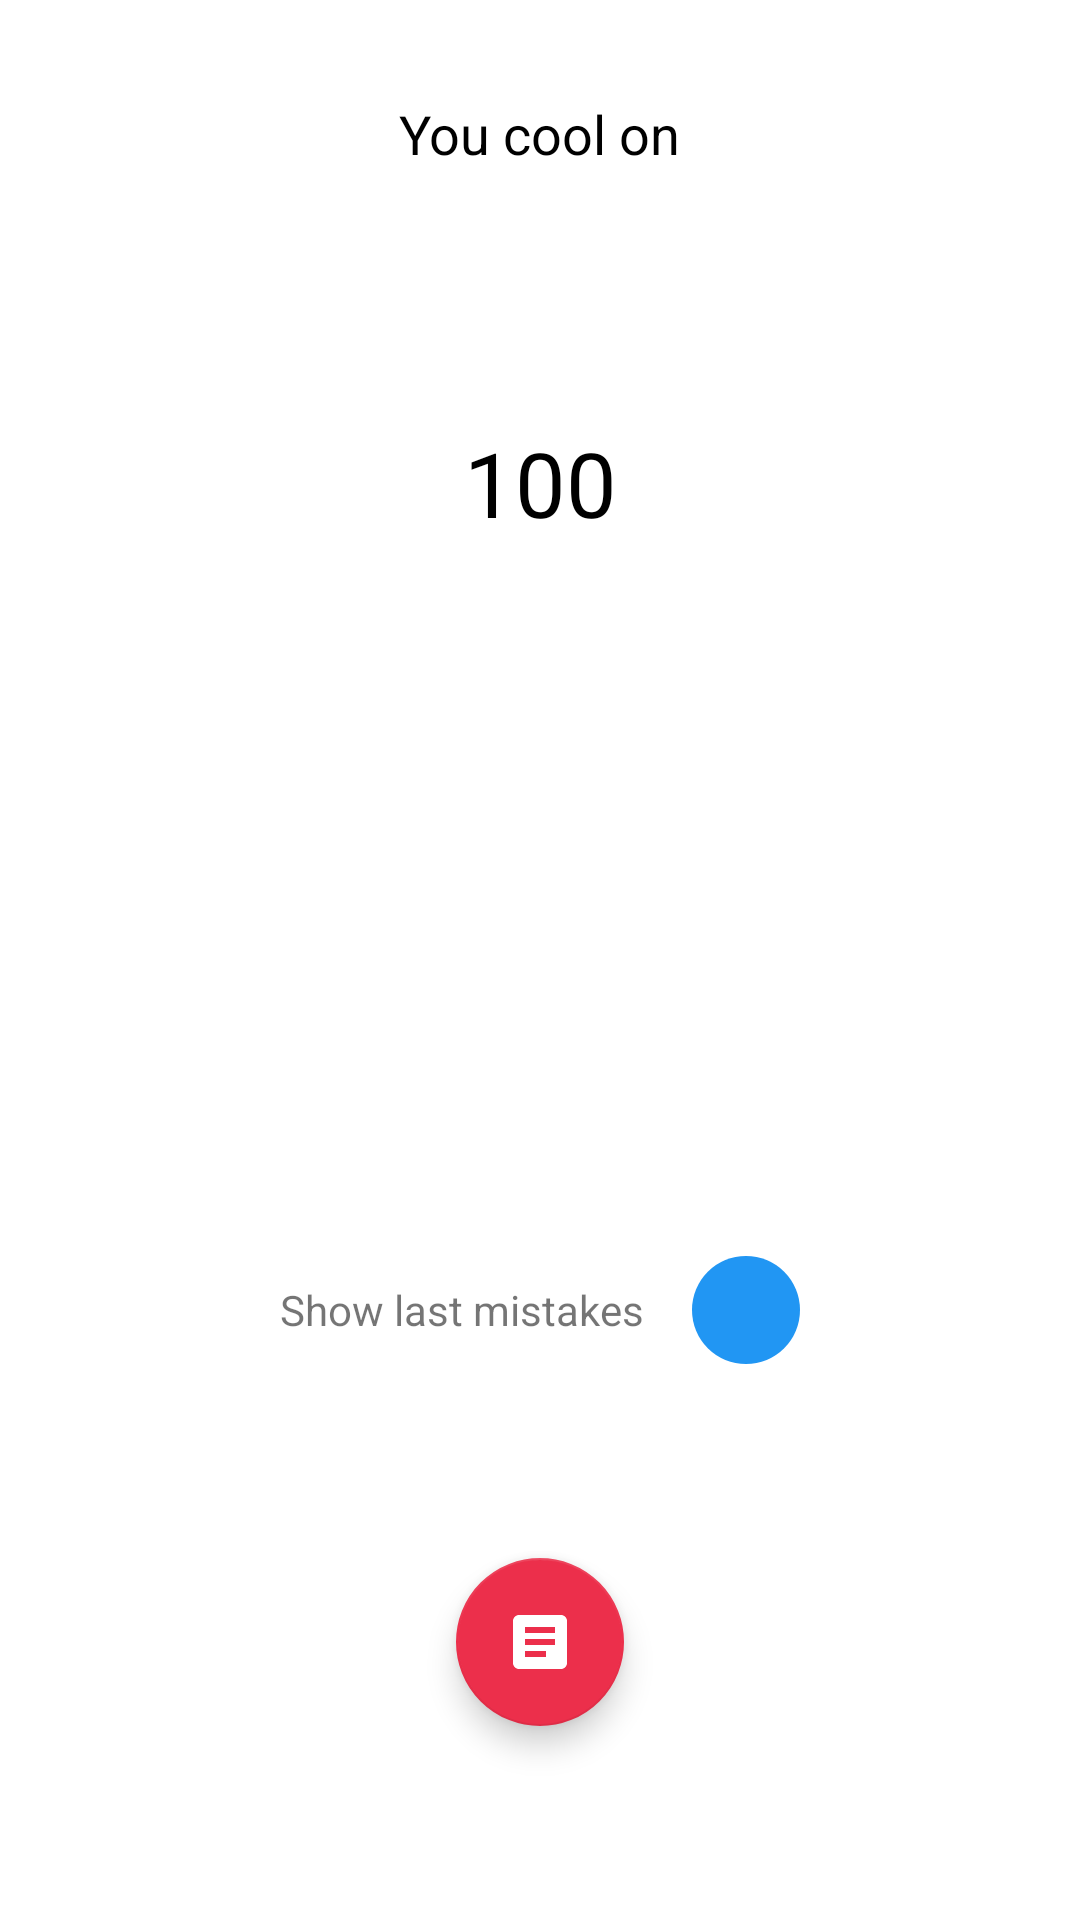

Write the Android layout XML for this screen, with the resource values it uses.
<!-- AndroidManifest.xml: application theme AppTheme -->
<!-- res/layout/finish_fragment.xml -->
<?xml version="1.0" encoding="utf-8"?>
<layout xmlns:android="http://schemas.android.com/apk/res/android"
    xmlns:app="http://schemas.android.com/apk/res-auto"
    xmlns:tools="http://schemas.android.com/tools"
    tools:context=".finish.presentation.FinishFragment"
    >
<data>
    <variable
        name="viewModel"
        type="com.emptydev.verba.finish.presentation.FinishViewModel"/>

</data>

    <androidx.constraintlayout.widget.ConstraintLayout
        android:layout_width="match_parent"
        android:layout_height="match_parent">


        <com.google.android.material.floatingactionbutton.FloatingActionButton
            android:id="@+id/fab_home"
            style="@style/VerbaFab"
            android:layout_width="wrap_content"
            android:layout_height="wrap_content"
            android:clickable="true"
            app:layout_constraintBottom_toBottomOf="parent"
            app:layout_constraintEnd_toEndOf="parent"
            app:layout_constraintStart_toStartOf="parent"
            app:layout_constraintTop_toBottomOf="@+id/btn_show_mistakes"
            app:srcCompat="@drawable/ic_article" />

        <TextView
            android:id="@+id/tv_mistakes"
            style="@style/StandartText"
            android:layout_width="wrap_content"
            android:layout_height="wrap_content"

            android:textStyle="bold"
            app:layout_constraintBottom_toTopOf="@+id/btn_show_mistakes"
            app:layout_constraintEnd_toEndOf="parent"
            app:layout_constraintStart_toStartOf="parent"
            app:layout_constraintTop_toBottomOf="@+id/progress_bar"
            tools:text="Mistakes: 13/30" />

        <ProgressBar
            android:id="@+id/progress_bar"
            style="@style/CircularDeterminateProgressBar"
            android:layout_width="200dp"
            android:layout_height="200dp"
            app:layout_constraintBottom_toTopOf="@+id/tv_mistakes"
            app:layout_constraintEnd_toEndOf="parent"
            app:layout_constraintStart_toStartOf="parent"
            app:layout_constraintTop_toTopOf="parent"
            tools:progress="60" />

        <TextView
            android:id="@+id/textView2"
            style="@style/StandartText"
            android:layout_width="wrap_content"
            android:layout_height="wrap_content"
            android:layout_marginBottom="8dp"
            android:text="@string/you_cool_on"
            app:layout_constraintBottom_toTopOf="@+id/progress_bar"
            app:layout_constraintEnd_toEndOf="@+id/progress_bar"
            app:layout_constraintStart_toStartOf="@+id/progress_bar" />

        <TextView
            android:id="@+id/tv_num_precents"
            android:layout_width="wrap_content"
            android:layout_height="wrap_content"
            android:text="100"
            android:textColor="@android:color/black"
            android:textSize="30sp"
            app:layout_constraintBottom_toBottomOf="@+id/progress_bar"
            app:layout_constraintEnd_toEndOf="@+id/progress_bar"
            app:layout_constraintStart_toStartOf="@+id/progress_bar"
            app:layout_constraintTop_toBottomOf="@+id/textView2" />

        <TextView
            android:id="@+id/textView3"
            style="@style/SmallText"
            android:layout_width="wrap_content"
            android:layout_height="wrap_content"
            android:text="@string/show_last_mistakes"
            app:layout_constraintBottom_toBottomOf="@+id/btn_show_mistakes"
            app:layout_constraintEnd_toStartOf="@+id/btn_show_mistakes"
            app:layout_constraintHorizontal_bias="0.5"

            app:layout_constraintHorizontal_chainStyle="packed"
            app:layout_constraintStart_toStartOf="parent"
            app:layout_constraintTop_toTopOf="@+id/btn_show_mistakes" />

        <ImageButton
            android:id="@+id/btn_show_mistakes"
            android:layout_width="@dimen/btn_mistake_size"
            android:layout_height="@dimen/btn_mistake_size"
            android:layout_marginStart="16dp"
            android:layout_marginLeft="16dp"
            android:background="@drawable/bg_buttoncircle"
            android:onClick="@{()->viewModel.showMistakes()}"
            android:padding="5dp"
            android:scaleType="fitXY"
            android:src="@drawable/mistake"
            android:text="@string/show_last_mistakes"
            app:layout_constraintBottom_toTopOf="@+id/fab_home"
            app:layout_constraintEnd_toEndOf="parent"
            app:layout_constraintHorizontal_bias="0"
            app:layout_constraintStart_toEndOf="@+id/textView3"
            app:layout_constraintTop_toBottomOf="@+id/tv_mistakes" />
    </androidx.constraintlayout.widget.ConstraintLayout>
</layout>
<!-- resources referenced by this layout -->
<resources>
  <dimen name="btn_mistake_size">36dp</dimen>
  <!-- drawable bg_buttoncircle (drawable) -->
  <?xml version="1.0" encoding="utf-8"?>
  <selector xmlns:android="http://schemas.android.com/apk/res/android">
      <item>
          <shape android:shape="oval">
              <solid android:color="@color/color_buttoncircle"/>
  
          </shape>
      </item>
  </selector>
  <!-- drawable ic_article (drawable) -->
  <vector android:autoMirrored="true" android:height="32dp"
      android:tint="#FFFFFF" android:viewportHeight="24"
      android:viewportWidth="24" android:width="32dp" xmlns:android="http://schemas.android.com/apk/res/android">
      <path android:fillColor="@android:color/white" android:pathData="M19,3L5,3c-1.1,0 -2,0.9 -2,2v14c0,1.1 0.9,2 2,2h14c1.1,0 2,-0.9 2,-2L21,5c0,-1.1 -0.9,-2 -2,-2zM14,17L7,17v-2h7v2zM17,13L7,13v-2h10v2zM17,9L7,9L7,7h10v2z"/>
  </vector>
  <string name="show_last_mistakes">Show last mistakes</string>
  <string name="you_cool_on">You cool on</string>
  <style name="CircularDeterminateProgressBar">
          <item name="android:indeterminateOnly">false</item>
          <item name="android:progressDrawable">@drawable/circle_progress</item>
      </style>
  <style name="SmallText">
          <item name="android:textSize">14sp</item>
      </style>
  <style name="StandartText">
          <item name="android:textSize">18sp</item>
          <item name="android:textColor">@android:color/black</item>
      </style>
  <style name="VerbaFab">
          <item name="backgroundTint">@color/colorAccent</item>
          <item name="tint">@android:color/white</item>
      </style>
  <style name="AppTheme" parent="Theme.MaterialComponents.Light.DarkActionBar">
          <item name="colorPrimary">@color/colorPrimary</item>
          <item name="colorPrimaryDark">@color/colorPrimaryDark</item>
          <item name="colorAccent">@color/colorAccent</item>
          <item name="enterAnim">@anim/slide_in</item>
          <item name="exitAnim">@anim/fade_out</item>
          <item name="popEnterAnim">@anim/fade_in</item>
          <item name="popExitAnim">@anim/slide_out</item>
      </style>
  <color name="color_buttoncircle">#2196F3</color>
  <color name="colorAccent">#ec2F4B</color>
  <color name="colorPrimary">#A65EFD</color>
  <color name="colorPrimaryDark">#7B55A8</color>
</resources>
